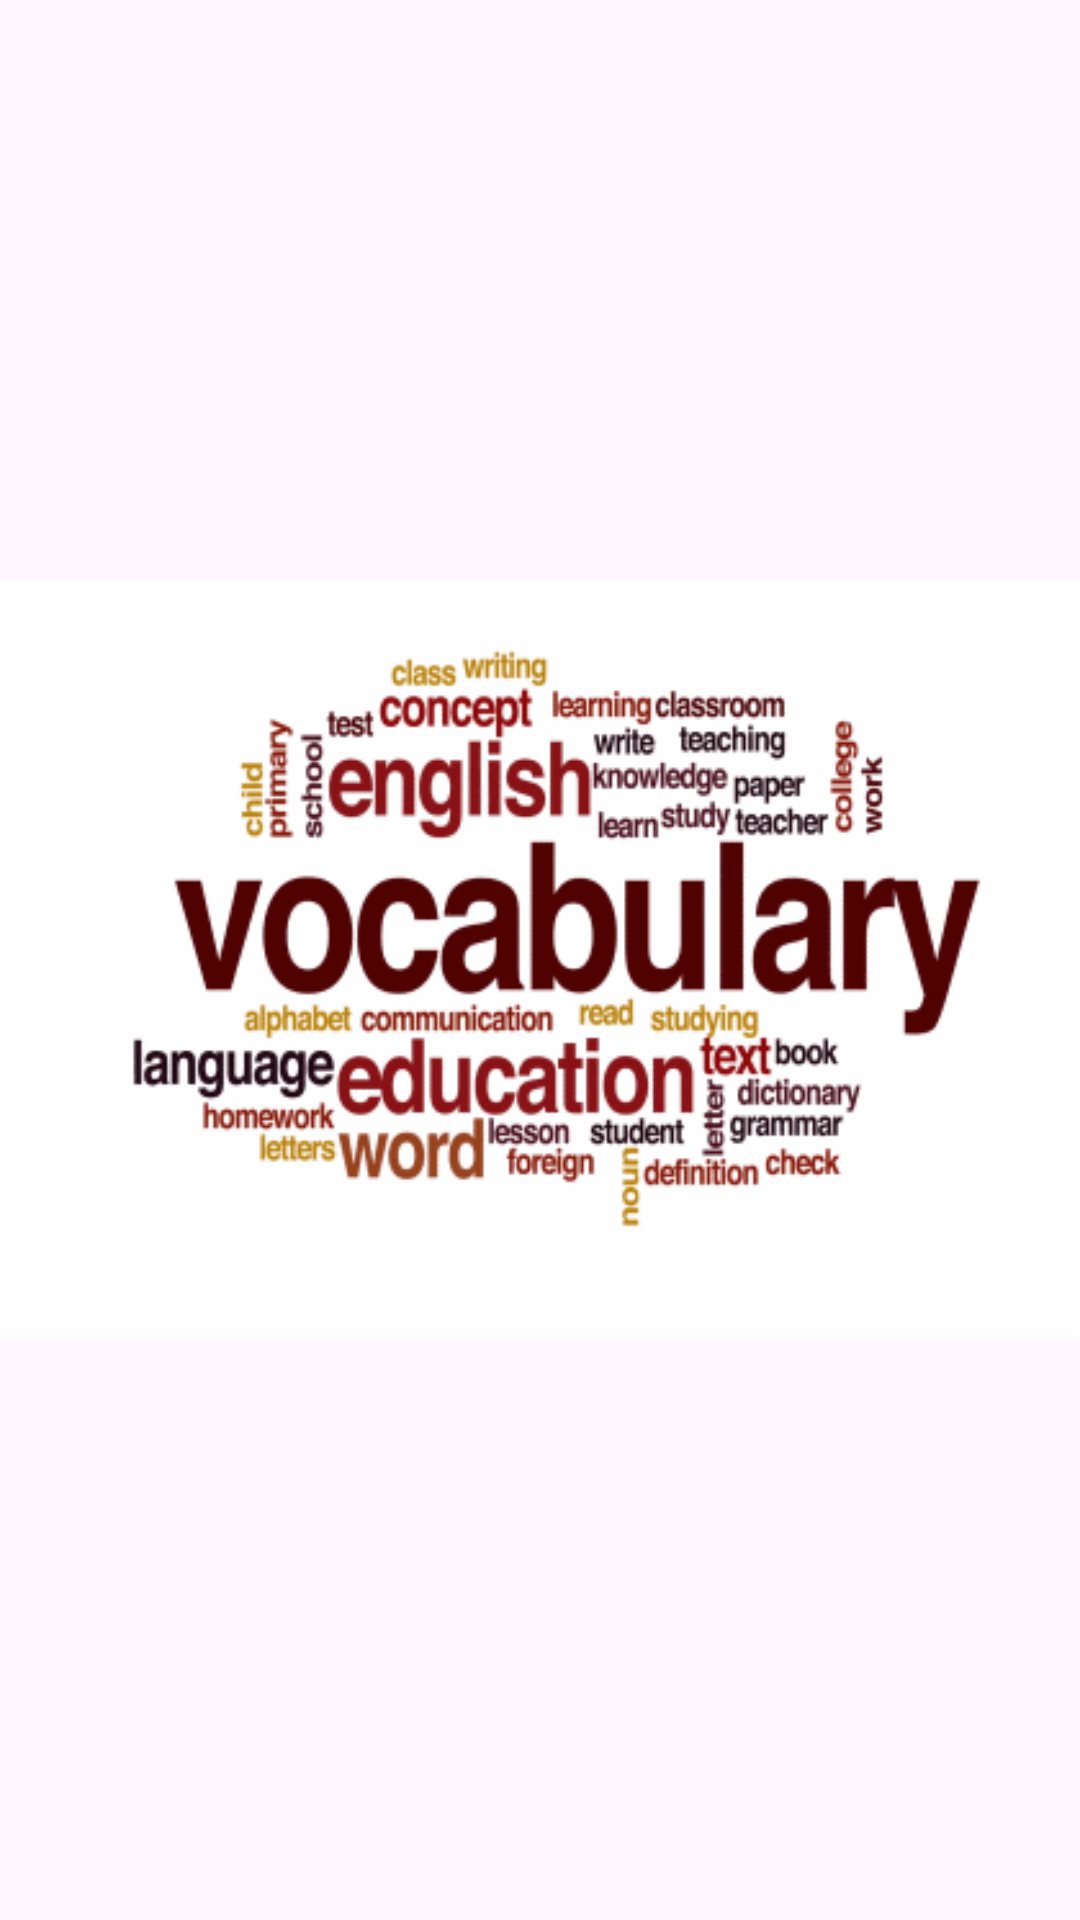

Reconstruct the res/layout file that produces this screen, plus the resources it refers to.
<!-- AndroidManifest.xml: application theme Theme.IELTSPreparation -->
<!-- res/layout/login_slider_page_three.xml -->
<?xml version="1.0" encoding="utf-8"?>
<FrameLayout xmlns:android="http://schemas.android.com/apk/res/android"
    android:layout_width="match_parent"
    android:layout_height="match_parent"
    android:background="@android:color/transparent">

    <ImageView
        android:layout_width="wrap_content"
        android:layout_height="wrap_content"
        android:layout_gravity="center"
        android:src="@drawable/vocabulary" />
</FrameLayout>
<!-- resources referenced by this layout -->
<resources>
  <!-- drawable vocabulary: png bitmap (drawable, 20110 bytes) -->
  <style name="Theme.IELTSPreparation" parent="Base.Theme.IELTSPreparation" />
  <style name="Base.Theme.IELTSPreparation" parent="Theme.Material3.DayNight.NoActionBar">
          
          
      </style>
</resources>
